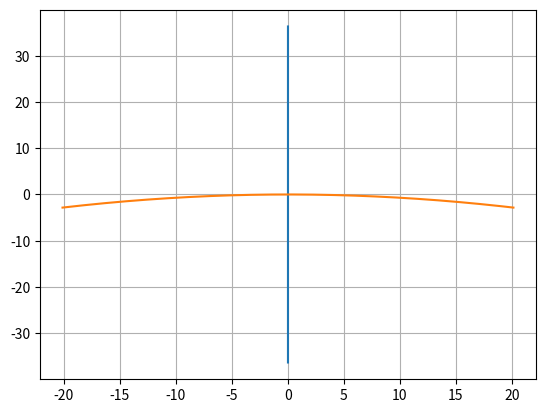

The matplotlib source for this figure:
import numpy as np
import matplotlib.pyplot as plt
A = np.array([[0],
              [0],
              [-1]])
Mp = np.array([[-1/np.sqrt(2), 1/np.sqrt(2), 0],
               [-1/np.sqrt(6), -1/np.sqrt(6), 2/np.sqrt(6)],
               [1/np.sqrt(3), 1/np.sqrt(3), 1/np.sqrt(3)]])
π = np.pi
f = 100
α = 45*π/180
b = 10
n = 1000
Y123 = np.zeros(n)
X123 = np.zeros(n)
Y321 = np.zeros(n)
X321 = np.zeros(n)
Y231 = np.zeros(n)
X231 = np.zeros(n)
Y132 = np.zeros(n)
X132 = np.zeros(n)

for i in range(0,n,1):
    j = n/b
    δ = (i/j)* π / 180
    Nx = np.cos(α)*np.sin(δ)
    Ny = np.sin(α)*np.sin(δ)
    Nz = np.cos(δ)
    Rzc = np.array([[1-2*Nx*Nx, -2*Nx*Ny, -2*Nx*Nz],
                [-2*Nx*Ny, 1-2*Ny*Ny, -2*Ny*Nz],
                [-2*Nx*Nz, -2*Ny*Nz, 1-2*Nz*Nz]])
    Rx = np.array([[-1, 0, 0],
               [0, 1, 0],
               [0, 0, 1]])
    Ry = np.array([[1, 0, 0],
               [0, -1, 0],
               [0, 0, 1]])
    R123 = Rzc @ Ry @ Rx
    R231 = Rx @ Rzc @ Ry
    R321 = Rx @ Ry @ Rzc
    R132 = Ry @ Rzc @ Rx
    B123 = Mp @ R123 @ Mp.T @ A
    B321 = Mp @ R321 @ Mp.T @ A
    B231 = Mp @ R231 @ Mp.T @ A
    B132 = Mp @ R132 @ Mp.T @ A
    Y123[i] = f*np.tan(np.arcsin(B123[1]))
    X123[i] = f*B123[0]/B123[2]
    Y231[i] = f*np.tan(np.arcsin(B231[1]))
    X231[i] = f*B231[0]/B231[2]
    Y321[n-i-1] = f*np.tan(np.arcsin(B321[1]))
    X321[n-i-1] = f*B321[0]/B321[2]
    Y132[n-i-1] = f*np.tan(np.arcsin(B132[1]))
    X132[n-i-1] = f*B132[0]/B132[2]
X = np.concatenate((X321, X123))
Y = np.concatenate((Y321, Y123))
X1 = np.concatenate((X132, X231))
Y1 = np.concatenate((Y132, Y231))
print(X1)
print(Y1)
plt.plot(X, Y)
plt.plot(X1, Y1)
plt.grid()
plt.show()

